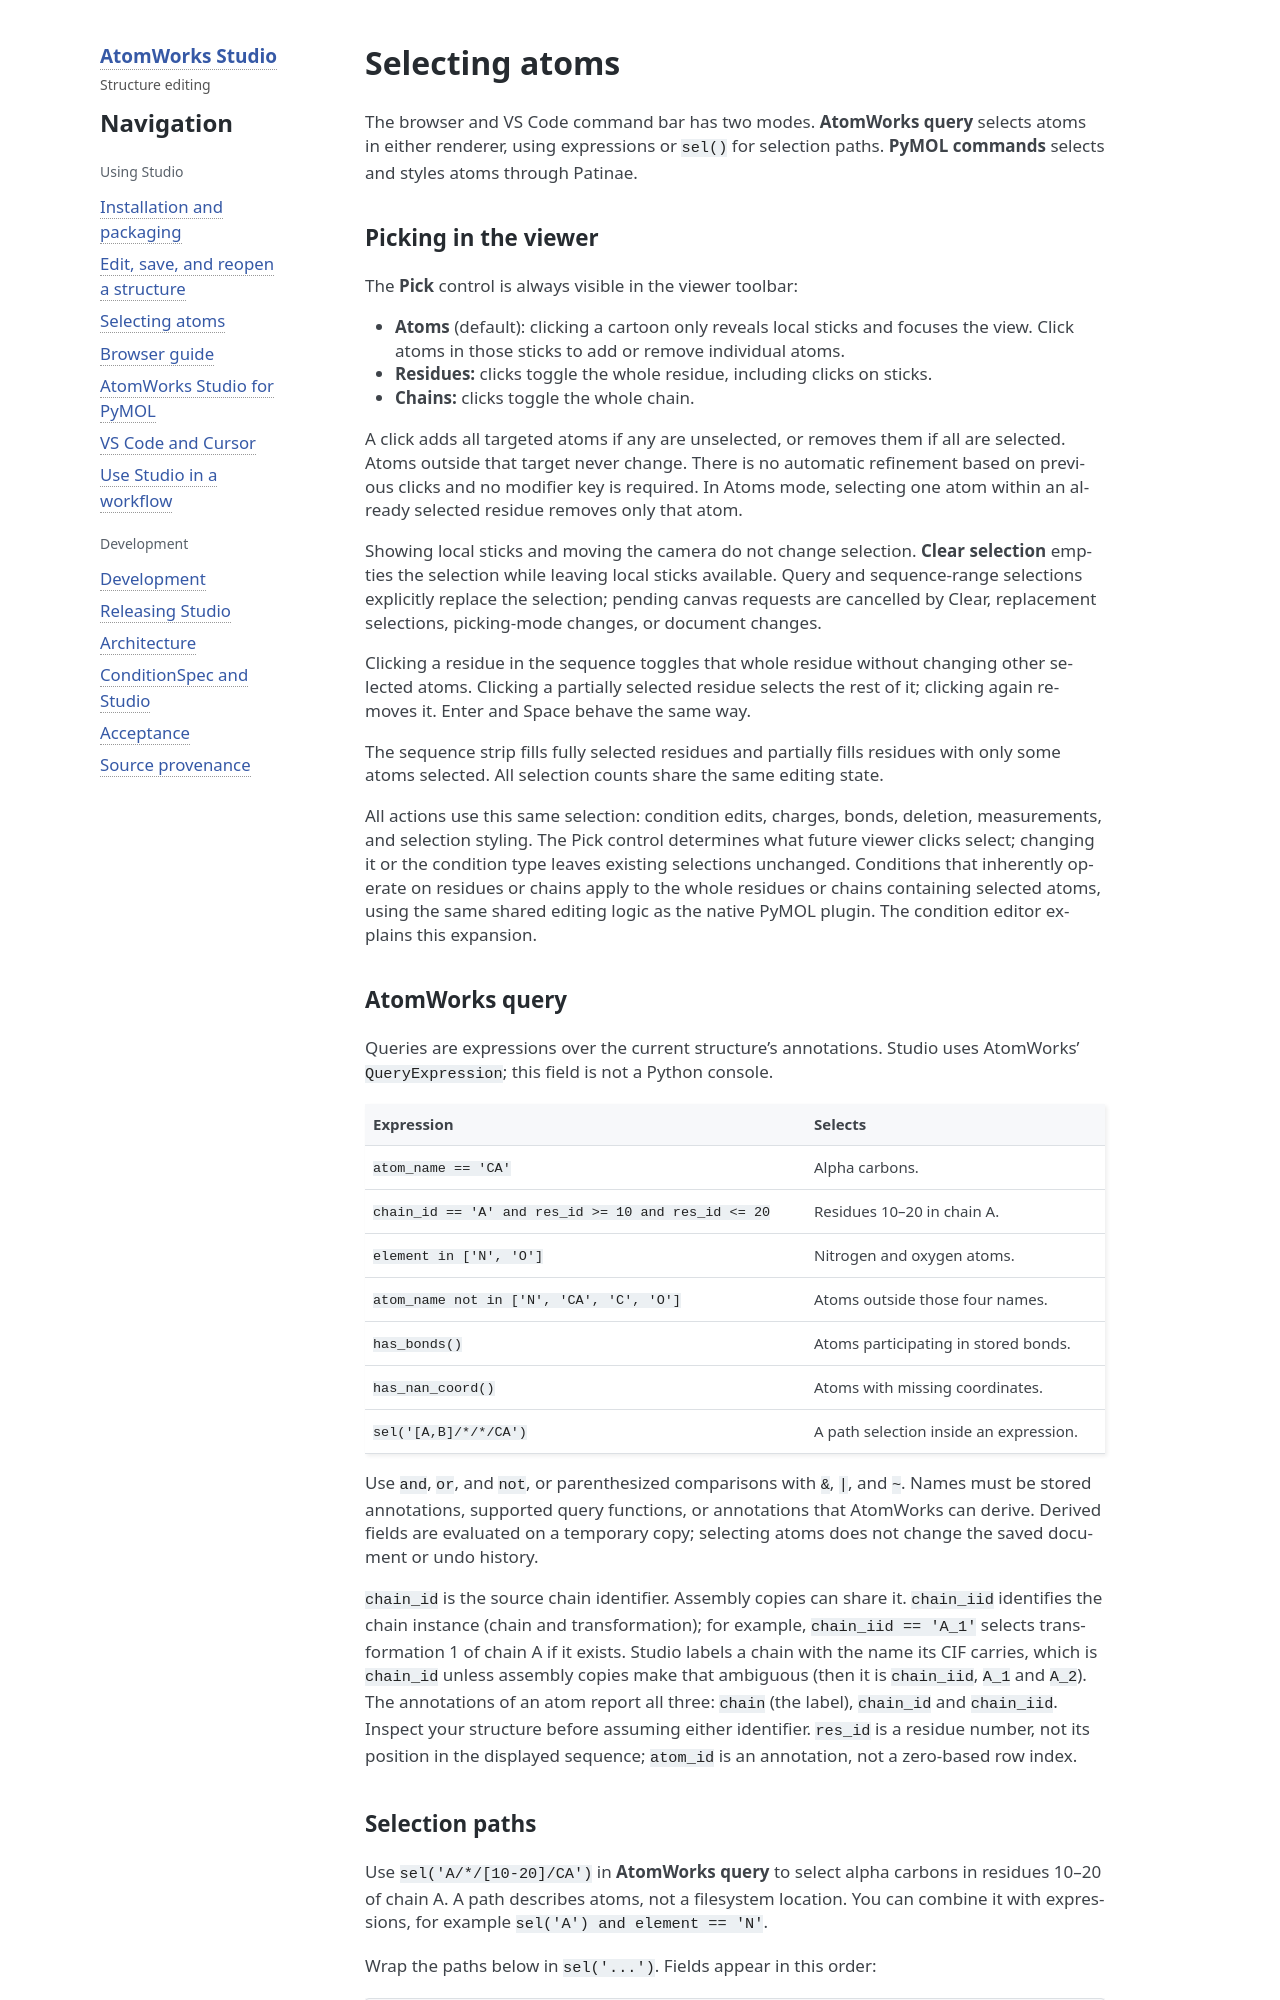

repository: RosettaCommons/atomworks-studio · page: latest/SELECTIONS.html · generator: sphinx

# Selecting atoms

The browser and VS Code command bar has two modes. **AtomWorks query** selects
atoms in either renderer, using expressions or `sel()` for selection paths.
**PyMOL commands** selects and styles atoms through Patinae.

## Picking in the viewer

The **Pick** control is always visible in the viewer toolbar:

- **Atoms** (default): clicking a cartoon only reveals local sticks and focuses the view.
  Click atoms in those sticks to add or remove individual atoms.
- **Residues:** clicks toggle the whole residue, including clicks on sticks.
- **Chains:** clicks toggle the whole chain.

A click adds all targeted atoms if any are unselected, or removes them if all
are selected. Atoms outside that target never change. There is no automatic
refinement based on previous clicks and no modifier key is required. In Atoms mode, selecting
one atom within an already selected residue removes only that atom.

Showing local sticks and moving the camera do not change selection. **Clear
selection** empties the selection while leaving local sticks available. Query
and sequence-range selections explicitly replace the selection; pending canvas
requests are cancelled by Clear, replacement selections, picking-mode changes,
or document changes.

Clicking a residue in the sequence toggles that whole residue without changing
other selected atoms. Clicking a partially selected residue selects the rest of
it; clicking again removes it. Enter and Space behave the same way.

The sequence strip fills fully selected residues and partially fills residues
with only some atoms selected. All selection counts share the same editing state.

All actions use this same selection: condition edits, charges, bonds, deletion,
measurements, and selection styling. The Pick control determines what future
viewer clicks select; changing it or the condition type leaves existing selections
unchanged. Conditions that inherently operate on residues or chains apply to the
whole residues or chains containing selected atoms, using the same shared editing
logic as the native PyMOL plugin. The condition editor explains this expansion.
